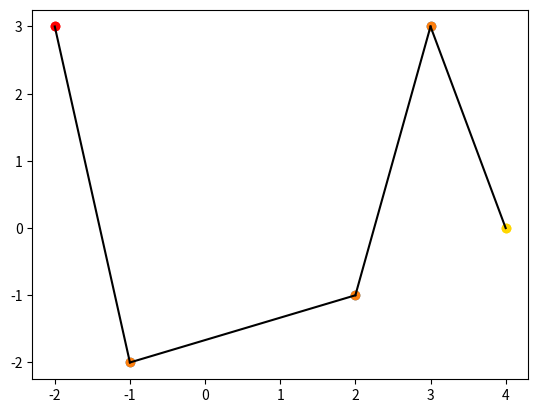

Reproduce this figure in Python.
#!/usr/bin/env python
# coding: utf-8

# In[2]:


def Euclidean_distance(p, q): #computes the Euclidean/linear distance
    return((((p[0]-q[0])**2)+((p[1]-q[1])**2))**(1/2))


# In[3]:


def lyft_distance(p, q): #computes the lyft distance, assuming streets are perpendicular
    return(abs((p[0]-q[0]))+(abs(p[1]-q[1])))


# In[4]:


def trip_cost(p,q): #cost of the trip, assuming $0.4 per mile
    distance = lyft_distance(p,q)
    cost = distance*0.4
    cost="{:.2f}".format(cost) #modify the cost format
    print("The cost of the trip will be $" + cost)


# In[5]:


def compute_distance(p,q, path_type = None): #compute distance depends on input
    if path_type is None:
        return(Euclidean_distance(p, q))  
    else:
        return(lyft_distance(p,q))


# In[13]:


from matplotlib import pyplot as plt #plots the assumed starting, stops, and end points of the trip

start = (-2,3)
stops = [(-1,-2),(3,3),(2,-1)]
end=(4,0)

x_stops=[p[0] for p in stops]
y_stops=[p[1] for p in stops]
start_point = [start[0],start[1]]
stop_point = [end[0],end[1]]

plt.scatter(x_stops,y_stops)
plt.scatter(start_point[0],start_point[1],color="red")
plt.scatter(stop_point[0],stop_point[1],color="gold")


# In[14]:


print(compute_distance((4,5),(-2,-6)))
print(compute_distance((4,5),(-2,-6),path_type="lyft"))


# In[15]:


from itertools import permutations #generate permulations for trip points
perms =permutations(range(3))
perms=list(perms)
perms


# In[16]:


def best_route(start, stops, end): #calculates the best routes
    min_dis = None
    best_perm = None
    for perm in perms:
        d = 0
        points = [start] + [stops[i] for i in perm] + [end]
        for i in range(len(points)-1): #replace the minimum route if there is a shorter one
            d += compute_distance(points[i], points[i+1], path_type="lyft")
        if min_dis is None or d < min_dis:
            min_dis = d
            best_perm = perm
    return (min_dis, best_perm)


# In[17]:


best_distance, best_perm= best_route(start,stops,end)
best_distance, best_perm


# In[18]:


plt.scatter(x_stops,y_stops)
plt.scatter(start_point[0],start_point[1],color="red")
plt.scatter(stop_point[0],stop_point[1],color="gold")

def plot_line(p,q): #plots the minimum routes
    plt.plot([p[0],q[0]],[p[1],q[1]],color="black")
    
plot_line(start,stops[best_perm[0]])
plot_line(stops[best_perm[0]],stops[best_perm[1]])
plot_line(stops[best_perm[1]],stops[best_perm[2]])
plot_line(stops[best_perm[2]],end)


# In[ ]:




